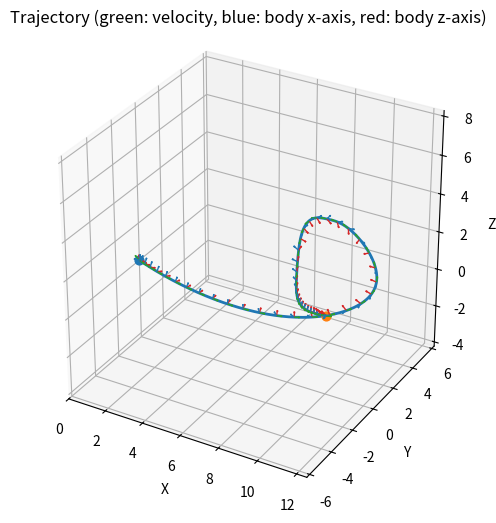

Source code (Python):
import numpy as np
import math
from scipy.linalg import block_diag

class Node():
    # flat output of drone = [x, y, z, psi], 
    # order of position polynomial = 7, order of psi polynomial = 3
    # assume psi is always along the velocity direction
    def __init__(self, pos, psi=None, con_vel=None, con_acc=None):
        x = pos[0]
        y = pos[1]
        z = pos[2]
        psi = psi
        con_vx = con_vel[0] if con_vel is not None else np.nan
        con_vy = con_vel[1] if con_vel is not None else np.nan
        con_vz = con_vel[2] if con_vel is not None else np.nan
        con_ax = con_acc[0] if con_acc is not None else np.nan
        con_ay = con_acc[1] if con_acc is not None else np.nan
        con_az = con_acc[2] if con_acc is not None else np.nan

        self.con_x = (x, con_vx, con_ax, np.nan, np.nan)
        self.con_y = (y, con_vy, con_ay, np.nan, np.nan)
        self.con_z = (z, con_vz, con_az, np.nan, np.nan)
        self.con_psi = (psi if psi is not None else np.nan, np.nan, np.nan)

        self.n_pos_con = len(self.con_x)
        self.n_psi_con = len(self.con_psi)

    def A(self, t):
        A_x = []
        A_y = []
        A_z = []
        A_psi = []

        for derivative_order in range(self.n_pos_con):
            row = []
            for i in range(10):
                if (i < derivative_order):
                    row.append(0)
                else:
                    entry = t**(i - derivative_order) * math.factorial(i) / math.factorial(i - derivative_order)
                    row.append(entry)
            A_x.append(row)
            A_y.append(row)
            A_z.append(row)

        for derivative_order in range(self.n_psi_con):
            row = []
            for i in range(3):
                if (i < derivative_order):
                    row.append(0)
                else:
                    entry = t**(i - derivative_order) * math.factorial(i) / math.factorial(i - derivative_order)
                    row.append(entry)
            A_psi.append(row)

        return np.array(A_x), np.array(A_y), np.array(A_z), np.array(A_psi)


class Segment():
    def __init__(
        self,
        start_node: Node,
        end_node: Node,
        duration: float,
        pos_derivative_costs: dict[int, float] | None = None,
        psi_derivative_costs: dict[int, float] | None = None,
    ):
        self._start_node = start_node
        self._end_node = end_node
        self._duration = duration
        self._poly_pos_order = 10
        self._poly_psi_order = 3
        self._pos_derivative_costs = pos_derivative_costs or {0: 1.0, 1: 0.1, 2: 0.05, 3: 1e-4, 4: 1e-8}
        self._psi_derivative_costs = psi_derivative_costs or {0: 1.0, 1: 0.1, 2: 0.01}
        self._get_b()
        self._get_A()
        self._get_Hessian()

    def build_new(self, duration):
        return Segment(
            start_node=self._start_node,
            end_node=self._end_node,
            duration=duration,
            pos_derivative_costs=self._pos_derivative_costs,
            psi_derivative_costs=self._psi_derivative_costs,
        )

    def H(self, tau):
        H_x = np.zeros((self._poly_pos_order, self._poly_pos_order))
        H_y = np.zeros((self._poly_pos_order, self._poly_pos_order))
        H_z = np.zeros((self._poly_pos_order, self._poly_pos_order))
        H_psi = np.zeros((self._poly_psi_order, self._poly_psi_order))

        def add_derivative_cost(H, poly_order, derivative_order, weight):
            if weight == 0.0:
                return
            if derivative_order < 0:
                return
            if derivative_order >= poly_order:
                return

            for i in range(derivative_order, poly_order):
                coeff_i = math.factorial(i) / math.factorial(i - derivative_order)
                for j in range(derivative_order, poly_order):
                    coeff_j = math.factorial(j) / math.factorial(j - derivative_order)
                    power = i + j - 2 * derivative_order + 1
                    H[i, j] += weight * coeff_i * coeff_j * (tau ** power) / power

        for derivative_order, weight in self._pos_derivative_costs.items():
            add_derivative_cost(H_x, self._poly_pos_order, int(derivative_order), float(weight))
            add_derivative_cost(H_y, self._poly_pos_order, int(derivative_order), float(weight))
            add_derivative_cost(H_z, self._poly_pos_order, int(derivative_order), float(weight))

        for derivative_order, weight in self._psi_derivative_costs.items():
            add_derivative_cost(H_psi, self._poly_psi_order, int(derivative_order), float(weight))

        return H_x, H_y, H_z, H_psi

    def _get_b(self):
        self.b_x = np.concatenate((self._start_node.con_x, self._end_node.con_x))
        self.b_y = np.concatenate((self._start_node.con_y, self._end_node.con_y))
        self.b_z = np.concatenate((self._start_node.con_z, self._end_node.con_z))
        self.b_psi = np.concatenate((self._start_node.con_psi, self._end_node.con_psi))

    def _get_A(self):
        A_x_left, A_y_left, A_z_left, A_psi_left = self._start_node.A(0)
        A_x_right, A_y_right, A_z_right, A_psi_right = self._end_node.A(self._duration)
        self.A_x = np.vstack((A_x_left, A_x_right))
        self.A_y = np.vstack((A_y_left, A_y_right))
        self.A_z = np.vstack((A_z_left, A_z_right))
        self.A_psi = np.vstack((A_psi_left, A_psi_right))
        
        
    def _get_Hessian(self):
        # Build Hessians from weighted integral costs of squared derivatives:
        # J = sum_k w_k * integral_0^T (d^k p / dt^k)^2 dt
        self.H_x, self.H_y, self.H_z, self.H_psi = self.H(self._duration)

    def solve(self):
        if np.isnan(self.b_x).any() or np.isnan(self.b_y).any() or np.isnan(self.b_z).any() or np.isnan(self.b_psi).any():
            raise ValueError("Segment.solve() expects fully specified b without NaN; run global b solve first.")

        self.coeffs_x = np.linalg.lstsq(self.A_x, self.b_x, rcond=None)[0]
        self.coeffs_y = np.linalg.lstsq(self.A_y, self.b_y, rcond=None)[0]
        self.coeffs_z = np.linalg.lstsq(self.A_z, self.b_z, rcond=None)[0]
        self.coeffs_psi = np.linalg.lstsq(self.A_psi, self.b_psi, rcond=None)[0]

        return self.coeffs_x, self.coeffs_y, self.coeffs_z, self.coeffs_psi
    

class Trajectory():
    def __init__(self, segments:list[Segment]):
        self._segments = segments
        self.b_x = np.concatenate([seg.b_x for seg in segments])
        self.b_y = np.concatenate([seg.b_y for seg in segments])
        self.b_z = np.concatenate([seg.b_z for seg in segments])
        self.b_psi = np.concatenate([seg.b_psi for seg in segments])
        self.A_x = block_diag(*[seg.A_x for seg in segments])
        self.A_y = block_diag(*[seg.A_y for seg in segments])
        self.A_z = block_diag(*[seg.A_z for seg in segments])
        self.A_psi = block_diag(*[seg.A_psi for seg in segments])
        self.H_x = block_diag(*[seg.H_x for seg in segments])
        self.H_y = block_diag(*[seg.H_y for seg in segments])
        self.H_z = block_diag(*[seg.H_z for seg in segments])
        self.H_psi = block_diag(*[seg.H_psi for seg in segments])
        self._find_C()
        self._solve_for_b_free()
        self._update_segments_b_from_global()
        self._solve_segments()
    
    def build_new(self, segment_times):
        new_segments = []
        for seg, new_time in zip(self._segments, segment_times):
            new_segments.append(seg.build_new(new_time))
        return Trajectory(new_segments)

    def _find_C(self):
        def rearrangement_matrix(b):
            known_idx = [i for i, val in enumerate(b) if not np.isnan(val)]
            free_idx = [i for i, val in enumerate(b) if np.isnan(val)]
            permutation = known_idx + free_idx
            C = np.eye(len(b))[permutation]
            return C
        
        self.C_x = rearrangement_matrix(self.b_x)
        self.C_y = rearrangement_matrix(self.b_y)
        self.C_z = rearrangement_matrix(self.b_z)
        self.C_psi = rearrangement_matrix(self.b_psi)

    def _solve_for_b_free(self):
        def build_R(C, A, H):
            A_pinv = np.linalg.pinv(A)
            return C @ A_pinv.T @ H @ A_pinv @ C.T

        def continuity_matrix(total_len, block_size, half_size):
            n_constraints = max(0, len(self._segments) - 1) * half_size
            E = np.zeros((n_constraints, total_len))
            row = 0
            for seg_idx in range(len(self._segments) - 1):
                right_start = seg_idx * block_size + half_size
                next_left_start = (seg_idx + 1) * block_size
                for d in range(half_size):
                    E[row, right_start + d] = 1.0
                    E[row, next_left_start + d] = -1.0
                    row += 1
            return E

        def solve_axis(b, C, R, block_size, half_size):
            known_mask = ~np.isnan(b)
            n_fixed = int(np.sum(known_mask))
            perm = np.argmax(C, axis=1)

            b_work = np.where(np.isnan(b), 0.0, b)
            b_perm = b_work[perm]
            b_f = b_perm[:n_fixed]

            n_total = b.shape[0]
            n_free = n_total - n_fixed
            if n_free <= 0:
                return b

            R_fp = R[:n_fixed, n_fixed:]
            R_pp = R[n_fixed:, n_fixed:]

            E_orig = continuity_matrix(n_total, block_size, half_size)
            E = E_orig @ C.T
            E_f = E[:, :n_fixed]
            E_p = E[:, n_fixed:]

            rhs_top = -R_fp.T @ b_f
            rhs_bottom = -E_f @ b_f

            if E_p.shape[0] > 0:
                KKT = np.block([
                    [R_pp, E_p.T],
                    [E_p, np.zeros((E_p.shape[0], E_p.shape[0]))],
                ])
                rhs = np.concatenate((rhs_top, rhs_bottom))
                try:
                    sol = np.linalg.solve(KKT, rhs)
                except np.linalg.LinAlgError:
                    sol = np.linalg.lstsq(KKT, rhs, rcond=None)[0]
                b_p = sol[:n_free]
            else:
                try:
                    b_p = np.linalg.solve(R_pp, rhs_top)
                except np.linalg.LinAlgError:
                    b_p = np.linalg.lstsq(R_pp, rhs_top, rcond=None)[0]

            b_perm[n_fixed:] = b_p
            return C.T @ b_perm

        R_x = build_R(self.C_x, self.A_x, self.H_x)
        R_y = build_R(self.C_y, self.A_y, self.H_y)
        R_z = build_R(self.C_z, self.A_z, self.H_z)
        R_psi = build_R(self.C_psi, self.A_psi, self.H_psi)

        self.b_x = solve_axis(self.b_x, self.C_x, R_x, len(self._segments[0].b_x), len(self._segments[0].b_x) // 2)
        self.b_y = solve_axis(self.b_y, self.C_y, R_y, len(self._segments[0].b_y), len(self._segments[0].b_y) // 2)
        self.b_z = solve_axis(self.b_z, self.C_z, R_z, len(self._segments[0].b_z), len(self._segments[0].b_z) // 2)
        self.b_psi = solve_axis(self.b_psi, self.C_psi, R_psi, len(self._segments[0].b_psi), len(self._segments[0].b_psi) // 2)

    def _update_segments_b_from_global(self):
        pos_offset = 0
        psi_offset = 0
        for seg in self._segments:
            pos_len = len(seg.b_x)
            psi_len = len(seg.b_psi)

            seg.b_x = self.b_x[pos_offset:pos_offset + pos_len].copy()
            seg.b_y = self.b_y[pos_offset:pos_offset + pos_len].copy()
            seg.b_z = self.b_z[pos_offset:pos_offset + pos_len].copy()
            seg.b_psi = self.b_psi[psi_offset:psi_offset + psi_len].copy()

            pos_offset += pos_len
            psi_offset += psi_len

    def _solve_segments(self):
        self.coeffs_x = []
        self.coeffs_y = []
        self.coeffs_z = []
        self.coeffs_psi = []
        for seg in self._segments:
            seg.solve()
            self.coeffs_x.append(seg.coeffs_x)
            self.coeffs_y.append(seg.coeffs_y)
            self.coeffs_z.append(seg.coeffs_z)
            self.coeffs_psi.append(seg.coeffs_psi)
        self.coeffs_x = np.concatenate(self.coeffs_x)
        self.coeffs_y = np.concatenate(self.coeffs_y)
        self.coeffs_z = np.concatenate(self.coeffs_z)
        self.coeffs_psi = np.concatenate(self.coeffs_psi)

    @staticmethod
    def _evaluate_poly(coeffs, t_values):
        powers = np.vander(t_values, N=len(coeffs), increasing=True)
        return powers @ coeffs

    @staticmethod
    def _evaluate_poly_derivative(coeffs, t_values, derivative_order=1):
        if derivative_order < 0:
            raise ValueError("derivative_order must be non-negative")
        if derivative_order == 0:
            return Trajectory._evaluate_poly(coeffs, t_values)

        d_coeffs = coeffs.astype(float).copy()
        for _ in range(derivative_order):
            if len(d_coeffs) <= 1:
                d_coeffs = np.array([0.0])
                break
            d_coeffs = np.array([i * d_coeffs[i] for i in range(1, len(d_coeffs))], dtype=float)

        powers = np.vander(t_values, N=len(d_coeffs), increasing=True)
        return powers @ d_coeffs

    @staticmethod
    def _set_equal_3d_axes(ax, x, y, z):
        x_min, x_max = np.min(x), np.max(x)
        y_min, y_max = np.min(y), np.max(y)
        z_min, z_max = np.min(z), np.max(z)

        x_mid = 0.5 * (x_min + x_max)
        y_mid = 0.5 * (y_min + y_max)
        z_mid = 0.5 * (z_min + z_max)

        half_range = 0.5 * max(x_max - x_min, y_max - y_min, z_max - z_min)
        if half_range == 0:
            half_range = 1.0

        ax.set_xlim(x_mid - half_range, x_mid + half_range)
        ax.set_ylim(y_mid - half_range, y_mid + half_range)
        ax.set_zlim(z_mid - half_range, z_mid + half_range)
        ax.set_box_aspect((1, 1, 1))

    @staticmethod
    def _safe_normalize_rows(vectors, eps=1e-9):
        norms = np.linalg.norm(vectors, axis=1, keepdims=True)
        norms = np.where(norms < eps, 1.0, norms)
        return vectors / norms

    @staticmethod
    def _compute_body_axes(accel_vec, vel, yaw_offset, gravity_vector):
        thrust_vec = accel_vec - gravity_vector.reshape(1, 3)
        b3 = Trajectory._safe_normalize_rows(thrust_vec)

        vel_dir = Trajectory._safe_normalize_rows(vel)
        vel_proj = vel_dir - (np.sum(vel_dir * b3, axis=1, keepdims=True) * b3)
        vproj_norm = np.linalg.norm(vel_proj, axis=1, keepdims=True)

        fallback = np.tile(np.array([1.0, 0.0, 0.0]), (b3.shape[0], 1))
        fallback_proj = fallback - (np.sum(fallback * b3, axis=1, keepdims=True) * b3)
        use_fallback = vproj_norm.squeeze() < 1e-8
        if np.any(use_fallback):
            vel_proj[use_fallback] = fallback_proj[use_fallback]

        x_ref = Trajectory._safe_normalize_rows(vel_proj)

        cos_yaw = np.cos(yaw_offset)
        sin_yaw = np.sin(yaw_offset)
        dot_b3_x = np.sum(b3 * x_ref, axis=1, keepdims=True)
        cross_b3_x = np.cross(b3, x_ref)
        x_ref_rot = (
            x_ref * cos_yaw[:, None]
            + cross_b3_x * sin_yaw[:, None]
            + b3 * dot_b3_x * (1.0 - cos_yaw)[:, None]
        )

        b1 = Trajectory._safe_normalize_rows(x_ref_rot)
        b2 = Trajectory._safe_normalize_rows(np.cross(b3, b1))
        b3 = Trajectory._safe_normalize_rows(b3)

        return b1, b2, b3

    @staticmethod
    def _quat_from_rpy(roll, pitch, yaw):
        cr = np.cos(roll * 0.5)
        sr = np.sin(roll * 0.5)
        cp = np.cos(pitch * 0.5)
        sp = np.sin(pitch * 0.5)
        cy = np.cos(yaw * 0.5)
        sy = np.sin(yaw * 0.5)

        qx = sr * cp * cy - cr * sp * sy
        qy = cr * sp * cy + sr * cp * sy
        qz = cr * cp * sy - sr * sp * cy
        qw = cr * cp * cy + sr * sp * sy
        return np.column_stack((qx, qy, qz, qw))

    @staticmethod
    def _quat_from_rotmat(rot_mats):
        rot_mats = np.asarray(rot_mats, dtype=float)
        if rot_mats.ndim != 3 or rot_mats.shape[1:] != (3, 3):
            raise ValueError("rot_mats must have shape (N, 3, 3)")

        quat = np.zeros((rot_mats.shape[0], 4), dtype=float)
        for i, R in enumerate(rot_mats):
            trace = R[0, 0] + R[1, 1] + R[2, 2]
            if trace > 0.0:
                s = 2.0 * math.sqrt(trace + 1.0)
                qw = 0.25 * s
                qx = (R[2, 1] - R[1, 2]) / s
                qy = (R[0, 2] - R[2, 0]) / s
                qz = (R[1, 0] - R[0, 1]) / s
            elif R[0, 0] > R[1, 1] and R[0, 0] > R[2, 2]:
                s = 2.0 * math.sqrt(1.0 + R[0, 0] - R[1, 1] - R[2, 2])
                qw = (R[2, 1] - R[1, 2]) / s
                qx = 0.25 * s
                qy = (R[0, 1] + R[1, 0]) / s
                qz = (R[0, 2] + R[2, 0]) / s
            elif R[1, 1] > R[2, 2]:
                s = 2.0 * math.sqrt(1.0 + R[1, 1] - R[0, 0] - R[2, 2])
                qw = (R[0, 2] - R[2, 0]) / s
                qx = (R[0, 1] + R[1, 0]) / s
                qy = 0.25 * s
                qz = (R[1, 2] + R[2, 1]) / s
            else:
                s = 2.0 * math.sqrt(1.0 + R[2, 2] - R[0, 0] - R[1, 1])
                qw = (R[1, 0] - R[0, 1]) / s
                qx = (R[0, 2] + R[2, 0]) / s
                qy = (R[1, 2] + R[2, 1]) / s
                qz = 0.25 * s

            q = np.array([qx, qy, qz, qw], dtype=float)
            qn = np.linalg.norm(q)
            quat[i] = q / max(qn, 1e-12)

        return quat

    @staticmethod
    def _ensure_quat_continuity(quat_xyzw):
        quat = np.asarray(quat_xyzw, dtype=float).copy()
        if quat.ndim != 2 or quat.shape[1] != 4:
            raise ValueError("quat_xyzw must have shape (N, 4)")
        for i in range(1, quat.shape[0]):
            if float(np.dot(quat[i - 1], quat[i])) < 0.0:
                quat[i] = -quat[i]
        return quat

    @staticmethod
    def _quat_to_rpy_principal(quat_xyzw):
        quat = np.asarray(quat_xyzw, dtype=float)
        x = quat[:, 0]
        y = quat[:, 1]
        z = quat[:, 2]
        w = quat[:, 3]

        sinr_cosp = 2.0 * (w * x + y * z)
        cosr_cosp = 1.0 - 2.0 * (x * x + y * y)
        roll = np.arctan2(sinr_cosp, cosr_cosp)

        sinp = 2.0 * (w * y - z * x)
        sinp = np.clip(sinp, -1.0, 1.0)
        pitch = np.arcsin(sinp)

        siny_cosp = 2.0 * (w * z + x * y)
        cosy_cosp = 1.0 - 2.0 * (y * y + z * z)
        yaw = np.arctan2(siny_cosp, cosy_cosp)

        return np.column_stack((roll, pitch, yaw))

    @staticmethod
    def _quat_to_rpy_continuous(quat_xyzw):
        principal = Trajectory._quat_to_rpy_principal(quat_xyzw)
        if principal.shape[0] <= 1:
            return principal

        continuous = np.zeros_like(principal)
        continuous[0] = principal[0]

        for i in range(1, principal.shape[0]):
            prev = continuous[i - 1]
            cand_a = principal[i].copy()
            cand_b = np.array(
                [principal[i, 0] + np.pi, np.pi - principal[i, 1], principal[i, 2] + np.pi],
                dtype=float,
            )

            aligned_a = cand_a + 2.0 * np.pi * np.round((prev - cand_a) / (2.0 * np.pi))
            aligned_b = cand_b + 2.0 * np.pi * np.round((prev - cand_b) / (2.0 * np.pi))

            if np.linalg.norm(aligned_b - prev) < np.linalg.norm(aligned_a - prev):
                continuous[i] = aligned_b
            else:
                continuous[i] = aligned_a

        return continuous

    @staticmethod
    def _body_rate_from_quat(quat_xyzw, t):
        """Estimate body angular rate [p, q, r] from quaternion trajectory."""
        quat = np.asarray(quat_xyzw, dtype=float)
        t = np.asarray(t, dtype=float)
        if quat.ndim != 2 or quat.shape[1] != 4:
            raise ValueError("quat_xyzw must have shape (N, 4)")
        if t.ndim != 1 or t.shape[0] != quat.shape[0]:
            raise ValueError("t must have shape (N,) and match quaternion length")

        n = quat.shape[0]
        if n == 0:
            return np.zeros((0, 3), dtype=float)
        if n == 1:
            return np.zeros((1, 3), dtype=float)

        q_dot = np.column_stack([np.gradient(quat[:, i], t) for i in range(4)])
        body_rate = np.zeros((n, 3), dtype=float)

        for i in range(n):
            x, y, z, w = quat[i]
            # q_dot = 0.5 * A(q) * [p, q, r]^T (xyzw convention)
            a_mat = 0.5 * np.array(
                [
                    [w, -z, y],
                    [z, w, -x],
                    [-y, x, w],
                    [-x, -y, -z],
                ],
                dtype=float,
            )
            body_rate[i], *_ = np.linalg.lstsq(a_mat, q_dot[i], rcond=None)

        return body_rate

    def sample_full_state(
        self,
        sampling_rate,
        gravity_vector=np.array([0.0, 0.0, -9.81]),
        include_terminal=True,
    ):
        if sampling_rate <= 0:
            raise ValueError("sampling_rate must be > 0")

        dt = 1.0 / float(sampling_rate)
        all_t = []
        all_x = []
        all_y = []
        all_z = []
        all_vx = []
        all_vy = []
        all_vz = []
        all_ax = []
        all_ay = []
        all_az = []
        all_jx = []
        all_jy = []
        all_jz = []
        all_yaw_offset = []
        all_yaw_offset_rate = []

        t_offset = 0.0
        for seg_idx, seg in enumerate(self._segments):
            n_samples = max(2, int(np.round(seg._duration * sampling_rate)) + 1)
            t_local = np.linspace(0.0, seg._duration, n_samples, endpoint=include_terminal)

            if seg_idx > 0 and t_local.size > 0:
                t_local = t_local[1:]

            if t_local.size == 0:
                t_offset += seg._duration
                continue

            all_t.append(t_offset + t_local)
            all_x.append(self._evaluate_poly(seg.coeffs_x, t_local))
            all_y.append(self._evaluate_poly(seg.coeffs_y, t_local))
            all_z.append(self._evaluate_poly(seg.coeffs_z, t_local))
            all_vx.append(self._evaluate_poly_derivative(seg.coeffs_x, t_local, derivative_order=1))
            all_vy.append(self._evaluate_poly_derivative(seg.coeffs_y, t_local, derivative_order=1))
            all_vz.append(self._evaluate_poly_derivative(seg.coeffs_z, t_local, derivative_order=1))
            all_ax.append(self._evaluate_poly_derivative(seg.coeffs_x, t_local, derivative_order=2))
            all_ay.append(self._evaluate_poly_derivative(seg.coeffs_y, t_local, derivative_order=2))
            all_az.append(self._evaluate_poly_derivative(seg.coeffs_z, t_local, derivative_order=2))
            all_jx.append(self._evaluate_poly_derivative(seg.coeffs_x, t_local, derivative_order=3))
            all_jy.append(self._evaluate_poly_derivative(seg.coeffs_y, t_local, derivative_order=3))
            all_jz.append(self._evaluate_poly_derivative(seg.coeffs_z, t_local, derivative_order=3))
            all_yaw_offset.append(self._evaluate_poly(seg.coeffs_psi, t_local))
            all_yaw_offset_rate.append(self._evaluate_poly_derivative(seg.coeffs_psi, t_local, derivative_order=1))

            t_offset += seg._duration

        if len(all_t) == 0:
            raise ValueError("No samples generated from trajectory")

        t = np.concatenate(all_t)
        x = np.concatenate(all_x)
        y = np.concatenate(all_y)
        z = np.concatenate(all_z)
        vx = np.concatenate(all_vx)
        vy = np.concatenate(all_vy)
        vz = np.concatenate(all_vz)
        ax = np.concatenate(all_ax)
        ay = np.concatenate(all_ay)
        az = np.concatenate(all_az)
        yaw_offset = np.concatenate(all_yaw_offset)

        pos = np.column_stack((x, y, z))
        vel = np.column_stack((vx, vy, vz))
        acc = np.column_stack((ax, ay, az))

        b1, b2, b3 = self._compute_body_axes(acc, vel, yaw_offset, gravity_vector)
        R = np.stack((b1, b2, b3), axis=2)

        # Quaternion is the primary orientation representation.
        quat = self._quat_from_rotmat(R)
        quat = self._ensure_quat_continuity(quat)

        body_rate = self._body_rate_from_quat(quat, t)

        return {
            "t": t,
            "pos": pos,
            "vel": vel,
            "body_rate": body_rate,
            "quat": quat,
            "body_x": b1,
            "body_y": b2,
            "body_z": b3,
        }

    def visualize(
        self,
        num_points_per_segment=100,
        sampling_rate=None,
        show=True,
        ax=None,
        show_velocity=True,
        show_body_x=True,
        show_body_z=True,
        vector_stride=10,
        vector_scale=0.3,
        gravity_vector=np.array([0.0, 0.0, -9.81]),
    ):
        import matplotlib.pyplot as plt

        if sampling_rate is None:
            if num_points_per_segment < 2:
                raise ValueError("num_points_per_segment must be >= 2")
            durations = np.array([seg._duration for seg in self._segments], dtype=float)
            mean_duration = float(np.mean(durations)) if durations.size > 0 else 1.0
            mean_duration = max(mean_duration, 1e-9)
            sampling_rate = (num_points_per_segment - 1) / mean_duration

        sampled = self.sample_full_state(
            sampling_rate=sampling_rate,
            gravity_vector=gravity_vector,
            include_terminal=True,
        )

        x = sampled["pos"][:, 0]
        y = sampled["pos"][:, 1]
        z = sampled["pos"][:, 2]
        vx = sampled["vel"][:, 0]
        vy = sampled["vel"][:, 1]
        vz = sampled["vel"][:, 2]
        b1 = sampled["body_x"]
        b3 = sampled["body_z"]

        created_fig = False
        if ax is None:
            fig = plt.figure(figsize=(8, 6))
            ax = fig.add_subplot(111, projection='3d')
            created_fig = True
        else:
            fig = ax.figure

        ax.plot(x, y, z, linewidth=2)
        ax.scatter([x[0]], [y[0]], [z[0]], s=40)
        ax.scatter([x[-1]], [y[-1]], [z[-1]], s=40)

        sample_idx = np.arange(0, len(x), max(1, int(vector_stride)))

        if show_velocity:
            ax.quiver(
                x[sample_idx], y[sample_idx], z[sample_idx],
                vx[sample_idx], vy[sample_idx], vz[sample_idx],
                length=vector_scale,
                normalize=True,
                color='tab:green',
                linewidth=1.0,
            )

        if show_body_x:
            ax.quiver(
                x[sample_idx], y[sample_idx], z[sample_idx],
                b1[sample_idx, 0], b1[sample_idx, 1], b1[sample_idx, 2],
                length=vector_scale,
                normalize=True,
                color='tab:blue',
                linewidth=1.0,
            )

        if show_body_z:
            ax.quiver(
                x[sample_idx], y[sample_idx], z[sample_idx],
                b3[sample_idx, 0], b3[sample_idx, 1], b3[sample_idx, 2],
                length=vector_scale,
                normalize=True,
                color='tab:red',
                linewidth=1.0,
            )

        ax.set_xlabel('X')
        ax.set_ylabel('Y')
        ax.set_zlabel('Z')
        ax.set_title('Trajectory (green: velocity, blue: body x-axis, red: body z-axis)')
        self._set_equal_3d_axes(ax, x, y, z)

        if show and created_fig:
            plt.show()

        return fig, ax, np.column_stack((x, y, z))

        
if __name__ == "__main__":
    node1 = Node(pos=[0, 0, 0], con_vel=[0, 0, 0], con_acc=[0, 0, 0], psi=np.pi)
    node2 = Node(pos=[10, 0, 0], psi=np.pi,)
    node3 = Node(pos=[12.5, 0, 2.5], psi=np.pi, )
    node4 = Node(pos=[10, 0, 5], psi=np.pi, con_acc=[0, 0, -10], )
    node5 = Node(pos=[8.5, 0, 2.5], psi=np.pi, )
    node6 = Node(pos=[10, 0, 0], con_vel=[0, 0, 0], con_acc=[0, 0, 0], psi=np.pi, )
    segment = Segment(node1, node2, duration=1)
    segment2 = Segment(node2, node3, duration=.25)
    segment3 = Segment(node3, node4, duration=.35)
    segment4 = Segment(node4, node5, duration=.35)
    segment5 = Segment(node5, node6, duration=1)
    segments = [segment, segment2, segment3, segment4, segment5]
    trajectory = Trajectory(segments)
    print(
        "boundary continuity violation (should be near zero):",
        np.linalg.norm(np.array(segment._end_node.con_x) - np.array(segment2._start_node.con_x)),
        np.linalg.norm(np.array(segment._end_node.con_y) - np.array(segment2._start_node.con_y)),
        np.linalg.norm(np.array(segment._end_node.con_z) - np.array(segment2._start_node.con_z)),
        np.linalg.norm(np.array(segment._end_node.con_psi) - np.array(segment2._start_node.con_psi)),
        )
    trajectory.visualize(show=True)
    # trajectory.build_new(segment_times=[1, 0.25, 0.35, 0.35, 1]).visualize(show=True)
